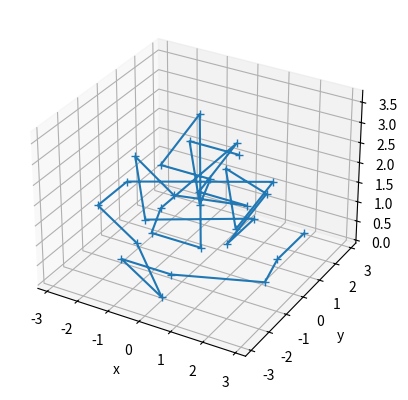

Generate this figure with matplotlib:
"""
Class and functions to compute edge lengths, and rigidity matrix for the 3D model of the crane.

NOTE: To produce the rigidity matrix for a new model, all that is required is the definition of the x, y, and z coordinates of each node,
as well as their respective connections (edges). The rest of the class is generic and will work for any model.
"""

import numpy as np
import matplotlib.pyplot as plt
from mpl_toolkits.mplot3d import Axes3D

class CraneRigidityMatrix:
    def __init__(self, plot=False):
        
        x = np.array([[0.7872, -0.7872, 0.0, 0.7872, -0.7872, 0.0, 0.7872, -0.7872, 0.0, 0.0, -0.7872, 0.7872, -1.3121, -2.0993, -1.3121, 1.3121, 1.3121, 2.0993, -0.7872, 0.0, 0.7872, -2.8865, -2.8865, -2.0993, 0.0, -0.7872, 0.7872, 2.0993, 2.8865, 2.8865]])
        y = np.array([[0.7872, 0.7872, 0.0, -0.7872, -0.7872, 0.0, -1.3121, -1.3121, -2.0993, 2.0993, 1.3121, 1.3121, 0.7872, 0.0, -0.7872, 0.7872, -0.7872, 0.0, 2.8865, 2.0993, 2.8865, 0.7872, -0.7872, 0.0, -2.0993, -2.8865, -2.8865, 0.0, -0.7872, 0.7872]])
        z = np.array([[2.5977, 2.5977, 1.4844, 2.5977, 2.5977, 3.7111, 1.1133, 1.1133, 2.2266, 2.2266, 1.1133, 1.1133, 1.1133, 2.2266, 1.1133, 1.1133, 1.1133, 2.2266, 1.1133, 0.0, 1.1133, 1.1133, 1.1133, 0.0, 0.0, 1.1133, 1.1133, 0.0, 1.1133, 1.1133]])
        
        self.x = np.hstack([np.transpose(x), np.transpose(y), np.transpose(z)])

        if plot:
            fig = plt.figure()
            ax = plt.axes(projection='3d')
            plt.plot(x.T, y.T, z.T, '+-')
            ax.set_xlabel('x')
            ax.set_ylabel('y')
            ax.set_zlabel('z')
            plt.show()

        # Update to pull from matlab functions in the future
        self.Edges = np.array([
            [0, 1], [1, 2], [2, 0], [4, 3], [3, 2], [2, 4], 
            [4, 1], [1, 5], [5, 4], [0, 3], [3, 5], [5, 0],
            [7, 6], [6, 2], [2, 7], [7, 4], [4, 8], [8, 7],
            [3, 6], [6, 8], [8, 3], [10, 9], [9, 1], [1, 10],
            [10, 2], [2, 11], [11, 10], [0, 9], [9, 11], [11, 0],
            [13, 12], [12, 1], [1, 13], [13, 4], [4, 14], [14, 13],
            [3, 13], [12, 14], [14, 2], [16, 15], [15, 2], [2, 16],
            [16, 3], [3, 17], [17, 16], [0, 15], [15, 17], [17, 0],
            [19, 18], [18, 10], [10, 19], [19, 11], [11, 20], [20, 19],
            [9, 18], [18, 20], [20, 9], [22, 21], [21, 13], [13, 22],
            [22, 14], [14, 23], [23, 22], [12, 21], [21, 23], [23, 12],
            [25, 24], [24, 7], [7, 25], [25, 8], [8, 26], [26, 25],
            [6, 24], [24, 26], [26, 6], [28, 27], [27, 16], [16, 28],
            [28, 17], [17, 29], [29, 28], [15, 27], [27, 29], [29, 15]
        ])

    def Get_A_from_Edges(self):
        # Get the adjacency matrix from the list of edges
        m = self.Edges.shape[0]
        n = self.x.shape[0]
        A = np.zeros((n, n))
        # Loop over each edge, inserting one connection
        for i in range(0,m):
            A[self.Edges[i,0], self.Edges[i,1]] = 1

        A = A + A.T
        return A
    
    def Get_Lengths(self):
        m = self.Edges.shape[0]
        Length = np.zeros(m)
        for i in range(0,m):
            Length[i] = np.linalg.norm(self.x[self.Edges[i,0],:] - self.x[self.Edges[i,1],:])
        return Length
    
    def Get_R(self):
        m = self.Edges.shape[0] # Find the number of edges
        d = self.x.shape[1] # The dimension of the space - this should make it work for any number of dimensions
        n = self.x.shape[0] # Find the number of nodes
        R = np.zeros((m, n*d)) # Initialize the rigidity matrix
        for i in range(0,m):
            x1 = self.x[self.Edges[i,0],:]
            x2 = self.x[self.Edges[i,1],:]
            normx1x2 = np.linalg.norm(x1-x2)
            for j in range(0,d):
                R[i, self.Edges[i,0] + n*j] = (x1[j] - x2[j]) / normx1x2
                R[i, self.Edges[i,1] + n*j] = -(x1[j] - x2[j]) / normx1x2
        return R
    
if __name__ == "__main__":
    # Test the class
    RM = CraneRigidityMatrix(True)
    print(RM.x)
    A = RM.Get_A_from_Edges()
    print(A)
    Length = RM.Get_Lengths()
    print(Length)
    R = RM.Get_R()
    print(R)


